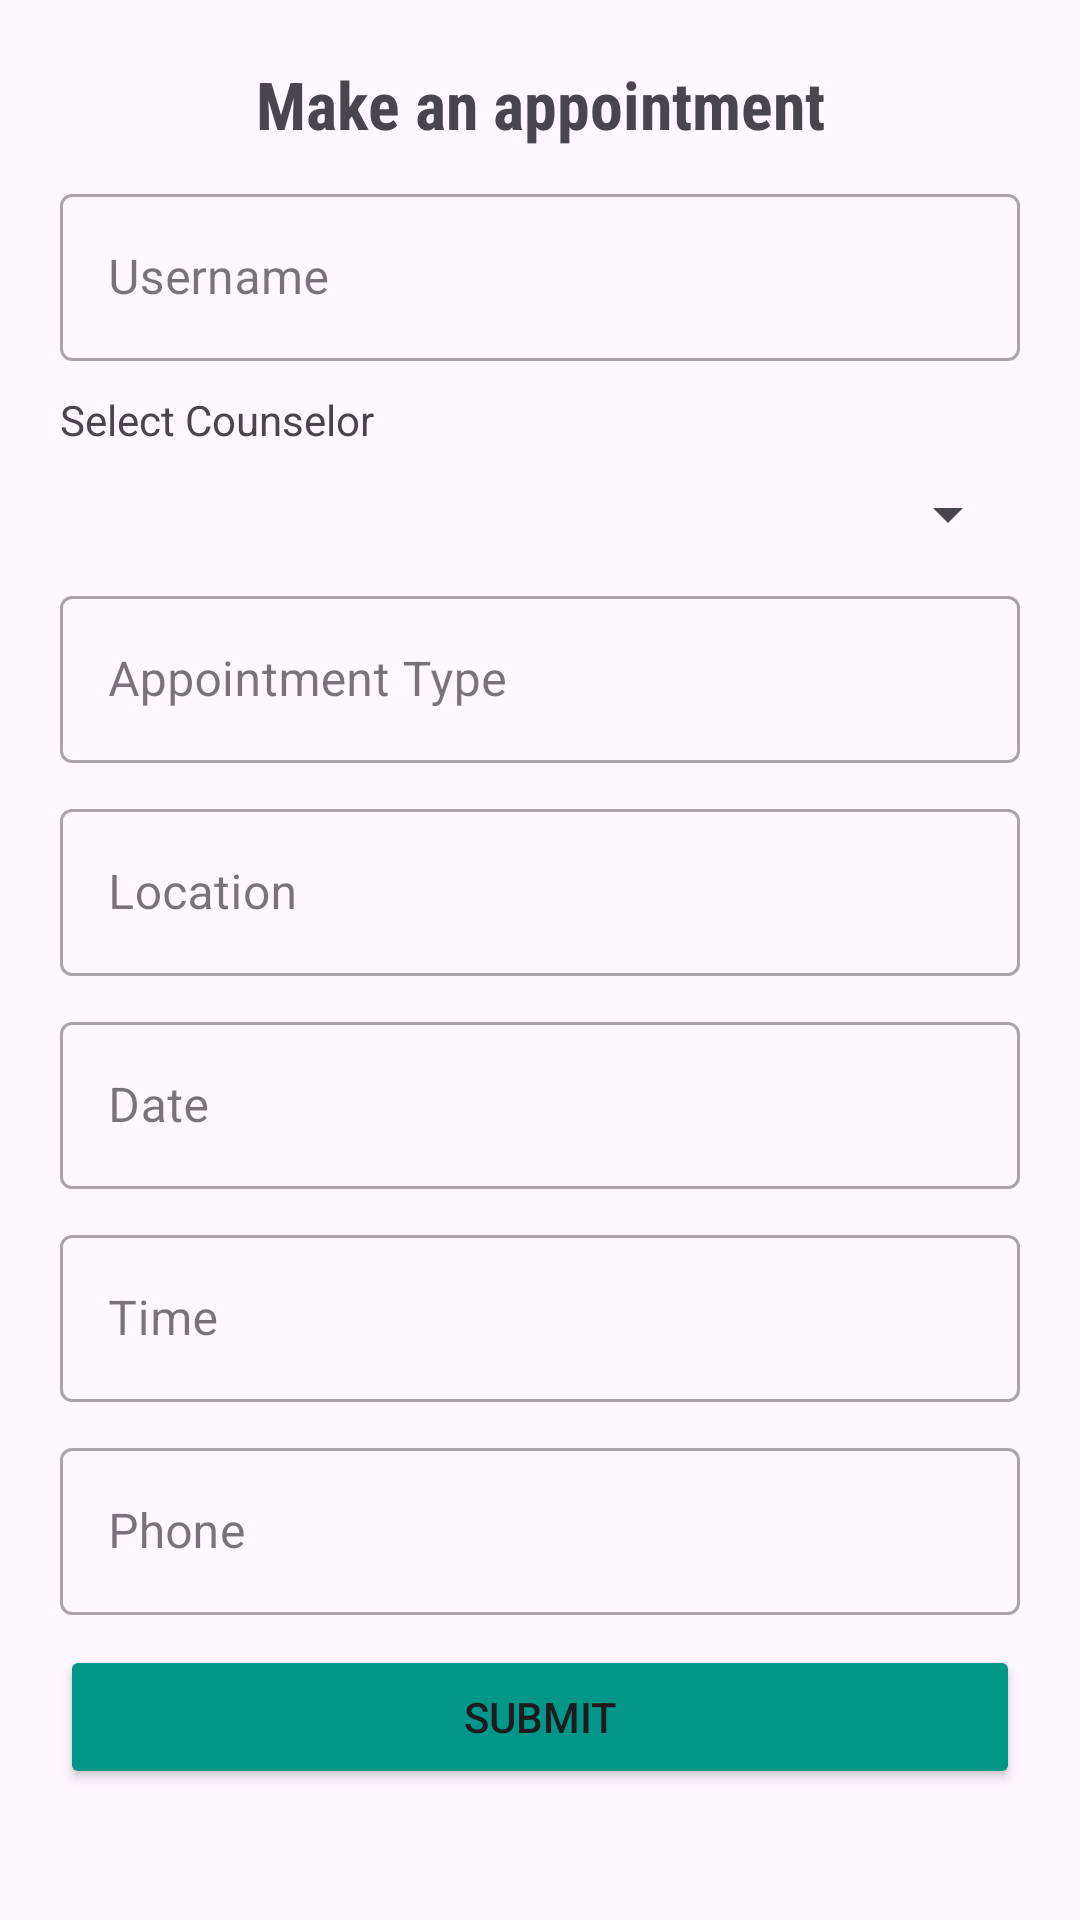

Write the Android layout XML for this screen, with the resource values it uses.
<!-- AndroidManifest.xml: application theme Theme.FightStigma -->
<!-- res/layout/send_appointment_layout.xml -->
<LinearLayout xmlns:android="http://schemas.android.com/apk/res/android"
    android:layout_width="match_parent"
    android:layout_height="wrap_content"
    android:orientation="vertical"
    android:padding="20dp">

    <TextView
    android:layout_width="match_parent"
    android:layout_height="wrap_content"
    android:fontFamily="sans-serif-condensed"
    android:text="@string/make_an_appointment"
    android:textAlignment="center"
    android:textSize="22sp"
    android:textStyle="bold" />

    <com.google.android.material.textfield.TextInputLayout
        android:layout_width="match_parent"
        android:layout_height="wrap_content"
        android:layout_marginTop="10dp"
        style="@style/Widget.MaterialComponents.TextInputLayout.OutlinedBox">

        <com.google.android.material.textfield.TextInputEditText
            android:id="@+id/username"
            android:layout_width="match_parent"
            android:layout_height="wrap_content"
            android:hint="@string/username"
            android:inputType="text" />

    </com.google.android.material.textfield.TextInputLayout>

    <TextView
        android:layout_width="match_parent"
        android:layout_height="wrap_content"
        android:layout_marginTop="10dp"
        android:text="@string/select_doctor"/>

   <Spinner
       android:id="@+id/doctors"
       android:layout_height="wrap_content"
       android:layout_width="match_parent"
       android:layout_marginTop="10dp"/>

    <com.google.android.material.textfield.TextInputLayout
        android:layout_width="match_parent"
        android:layout_height="wrap_content"
        android:layout_marginTop="10dp"
        style="@style/Widget.MaterialComponents.TextInputLayout.OutlinedBox">

        <com.google.android.material.textfield.TextInputEditText
            android:id="@+id/type"
            android:layout_width="match_parent"
            android:layout_height="wrap_content"
            android:hint="@string/appointment_type"
            android:inputType="text" />

    </com.google.android.material.textfield.TextInputLayout>

    <com.google.android.material.textfield.TextInputLayout
        android:layout_width="match_parent"
        android:layout_height="wrap_content"
        android:layout_marginTop="10dp"
        style="@style/Widget.MaterialComponents.TextInputLayout.OutlinedBox">

        <com.google.android.material.textfield.TextInputEditText
            android:id="@+id/location"
            android:layout_width="match_parent"
            android:layout_height="wrap_content"
            android:hint="@string/location"
            android:inputType="text" />

    </com.google.android.material.textfield.TextInputLayout>

    <com.google.android.material.textfield.TextInputLayout
        android:layout_width="match_parent"
        android:layout_height="wrap_content"
        android:layout_marginTop="10dp"
        style="@style/Widget.MaterialComponents.TextInputLayout.OutlinedBox">

        <com.google.android.material.textfield.TextInputEditText
            android:id="@+id/date"
            android:layout_width="match_parent"
            android:layout_height="wrap_content"
            android:hint="@string/date"
            android:inputType="textMultiLine" />

    </com.google.android.material.textfield.TextInputLayout>

    <com.google.android.material.textfield.TextInputLayout
        android:layout_width="match_parent"
        android:layout_height="wrap_content"
        android:layout_marginTop="10dp"
        style="@style/Widget.MaterialComponents.TextInputLayout.OutlinedBox">

        <com.google.android.material.textfield.TextInputEditText
            android:id="@+id/time"
            android:layout_width="match_parent"
            android:layout_height="wrap_content"
            android:hint="@string/time"
            android:inputType="textMultiLine" />

    </com.google.android.material.textfield.TextInputLayout>

    <com.google.android.material.textfield.TextInputLayout
        android:layout_width="match_parent"
        android:layout_height="wrap_content"
        android:layout_marginTop="10dp"
        style="@style/Widget.MaterialComponents.TextInputLayout.OutlinedBox">

        <com.google.android.material.textfield.TextInputEditText
            android:id="@+id/phone"
            android:layout_width="match_parent"
            android:layout_height="wrap_content"
            android:hint="@string/phone"
            android:inputType="number" />

    </com.google.android.material.textfield.TextInputLayout>

    <Button
        android:id="@+id/submit"
        android:layout_width="match_parent"
        android:layout_height="wrap_content"
        android:layout_marginTop="10dp"
        android:backgroundTint="@color/patient"
        android:text="@string/submit" />

</LinearLayout>
<!-- resources referenced by this layout -->
<resources>
  <color name="patient">#009688</color>
  <string name="appointment_type">Appointment Type</string>
  <string name="date">Date</string>
  <string name="location">Location</string>
  <string name="make_an_appointment">Make an appointment</string>
  <string name="phone">Phone</string>
  <string name="select_doctor">Select Counselor</string>
  <string name="submit">Submit</string>
  <string name="time">Time</string>
  <string name="username">Username</string>
  <style name="Theme.FightStigma" parent="Base.Theme.FightStigma" />
  <style name="Base.Theme.FightStigma" parent="Theme.Material3.DayNight.NoActionBar">
          
          
      </style>
</resources>
